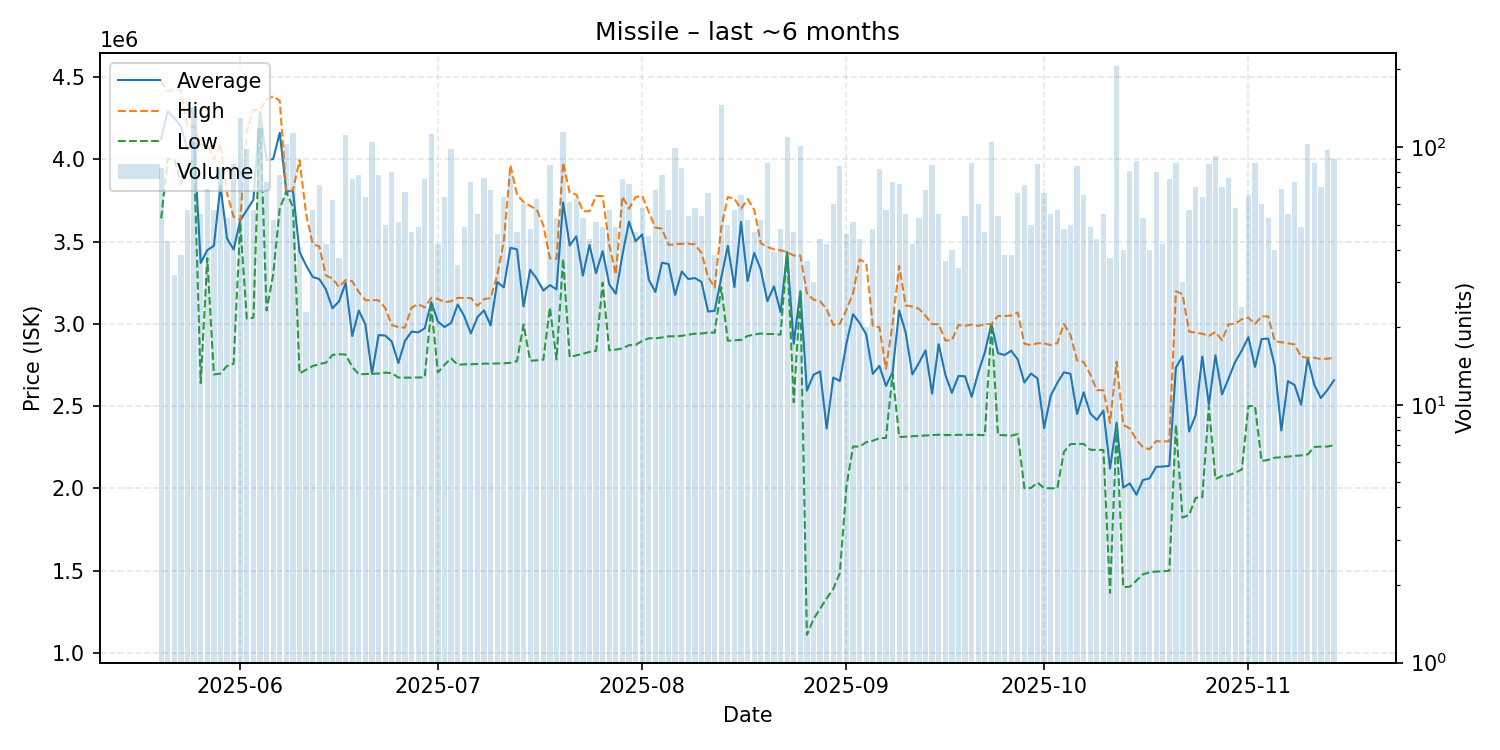

The file beside this chart, header and first rows:
date, average, highest, lowest, order_count, volume
2025-05-20, 4123265, 4478000, 3641000, 24, 83
2025-05-21, 4292767, 4412000, 4001000, 36, 43
2025-05-22, 4250281, 4424000, 4001000, 28, 32
2025-05-23, 4201026, 4422000, 3851000, 35, 38
2025-05-24, 4059404, 4197500, 3963000, 42, 57
2025-05-25, 4100000, 4200000, 4000000, 51, 143
2025-05-26, 3370273, 4085000, 2640000, 46, 55
2025-05-27, 3447623, 4088000, 3399000, 59, 69
2025-05-28, 3473947, 3999000, 2692000, 42, 57
2025-05-29, 3837494, 4096000, 2697500, 55, 83
2025-05-30, 3518868, 3792000, 2744000, 39, 53
2025-05-31, 3451477, 3650000, 2758000, 48, 86
2025-06-01, 3629000, 3631000, 3614000, 69, 129
2025-06-02, 3690827, 4171000, 3031000, 65, 98
2025-06-03, 3754351, 4300000, 3037000, 40, 57
2025-06-04, 4289000, 4297500, 4269500, 66, 118
2025-06-05, 3996329, 4365000, 3081000, 51, 73
2025-06-06, 4001192, 4383000, 3300500, 43, 52
2025-06-07, 4161821, 4356000, 3701500, 50, 78
2025-06-08, 3803000, 3803000, 3803000, 40, 103
2025-06-09, 3810000, 3811000, 3710000, 36, 113
2025-06-10, 3437976, 3994500, 2698000, 32, 41
2025-06-11, 3354217, 3667000, 2721000, 21, 23
2025-06-12, 3284719, 3486000, 2743000, 45, 57
2025-06-13, 3272127, 3470000, 2756000, 46, 71
2025-06-14, 3209905, 3294000, 2763000, 35, 42
2025-06-15, 3094645, 3275000, 2811000, 41, 62
2025-06-16, 3136622, 3224000, 2815000, 34, 37
2025-06-17, 3249000, 3266000, 2813000, 50, 111
2025-06-18, 2925973, 3259000, 2738000, 43, 75
2025-06-19, 3080962, 3193000, 2693000, 42, 78
2025-06-20, 2995234, 3143000, 2695000, 40, 64
2025-06-21, 2697000, 3144000, 2696000, 48, 105
2025-06-22, 2931538, 3143000, 2698000, 48, 78
2025-06-23, 2928960, 3097000, 2703000, 26, 50
2025-06-24, 2892025, 2992000, 2701000, 45, 80
2025-06-25, 2761804, 2980000, 2673000, 27, 51
2025-06-26, 2896194, 2977000, 2673000, 43, 67
2025-06-27, 2952702, 3098500, 2673000, 41, 47
2025-06-28, 2947918, 3120000, 2674000, 37, 49
2025-06-29, 2972947, 3100000, 2674000, 42, 75
2025-06-30, 3132000, 3158000, 3102000, 63, 112
2025-07-01, 3013381, 3151000, 2704000, 37, 42
2025-07-02, 2980500, 3132000, 2751000, 48, 64
2025-07-03, 3005153, 3137000, 2790000, 56, 98
2025-07-04, 3117400, 3158000, 2751000, 24, 35
2025-07-05, 3046531, 3157000, 2754000, 44, 49
2025-07-06, 2941438, 3157000, 2754000, 41, 73
2025-07-07, 3040709, 3109500, 2756000, 35, 55
2025-07-08, 3082039, 3150000, 2758000, 48, 76
2025-07-09, 2990265, 3156000, 2758000, 53, 68
2025-07-10, 3255022, 3295000, 2759000, 39, 46
2025-07-11, 3221594, 3500000, 2760000, 35, 64
2025-07-12, 3462013, 3965000, 2763000, 39, 78
2025-07-13, 3452915, 3785500, 2773000, 28, 47
2025-07-14, 3105667, 3740000, 2996500, 37, 60
2025-07-15, 3328438, 3717000, 2776000, 30, 48
2025-07-16, 3273873, 3695000, 2778000, 32, 63
2025-07-17, 3202172, 3598500, 2782000, 21, 29
2025-07-18, 3235506, 3399000, 3099000, 39, 85
... 119 more rows
